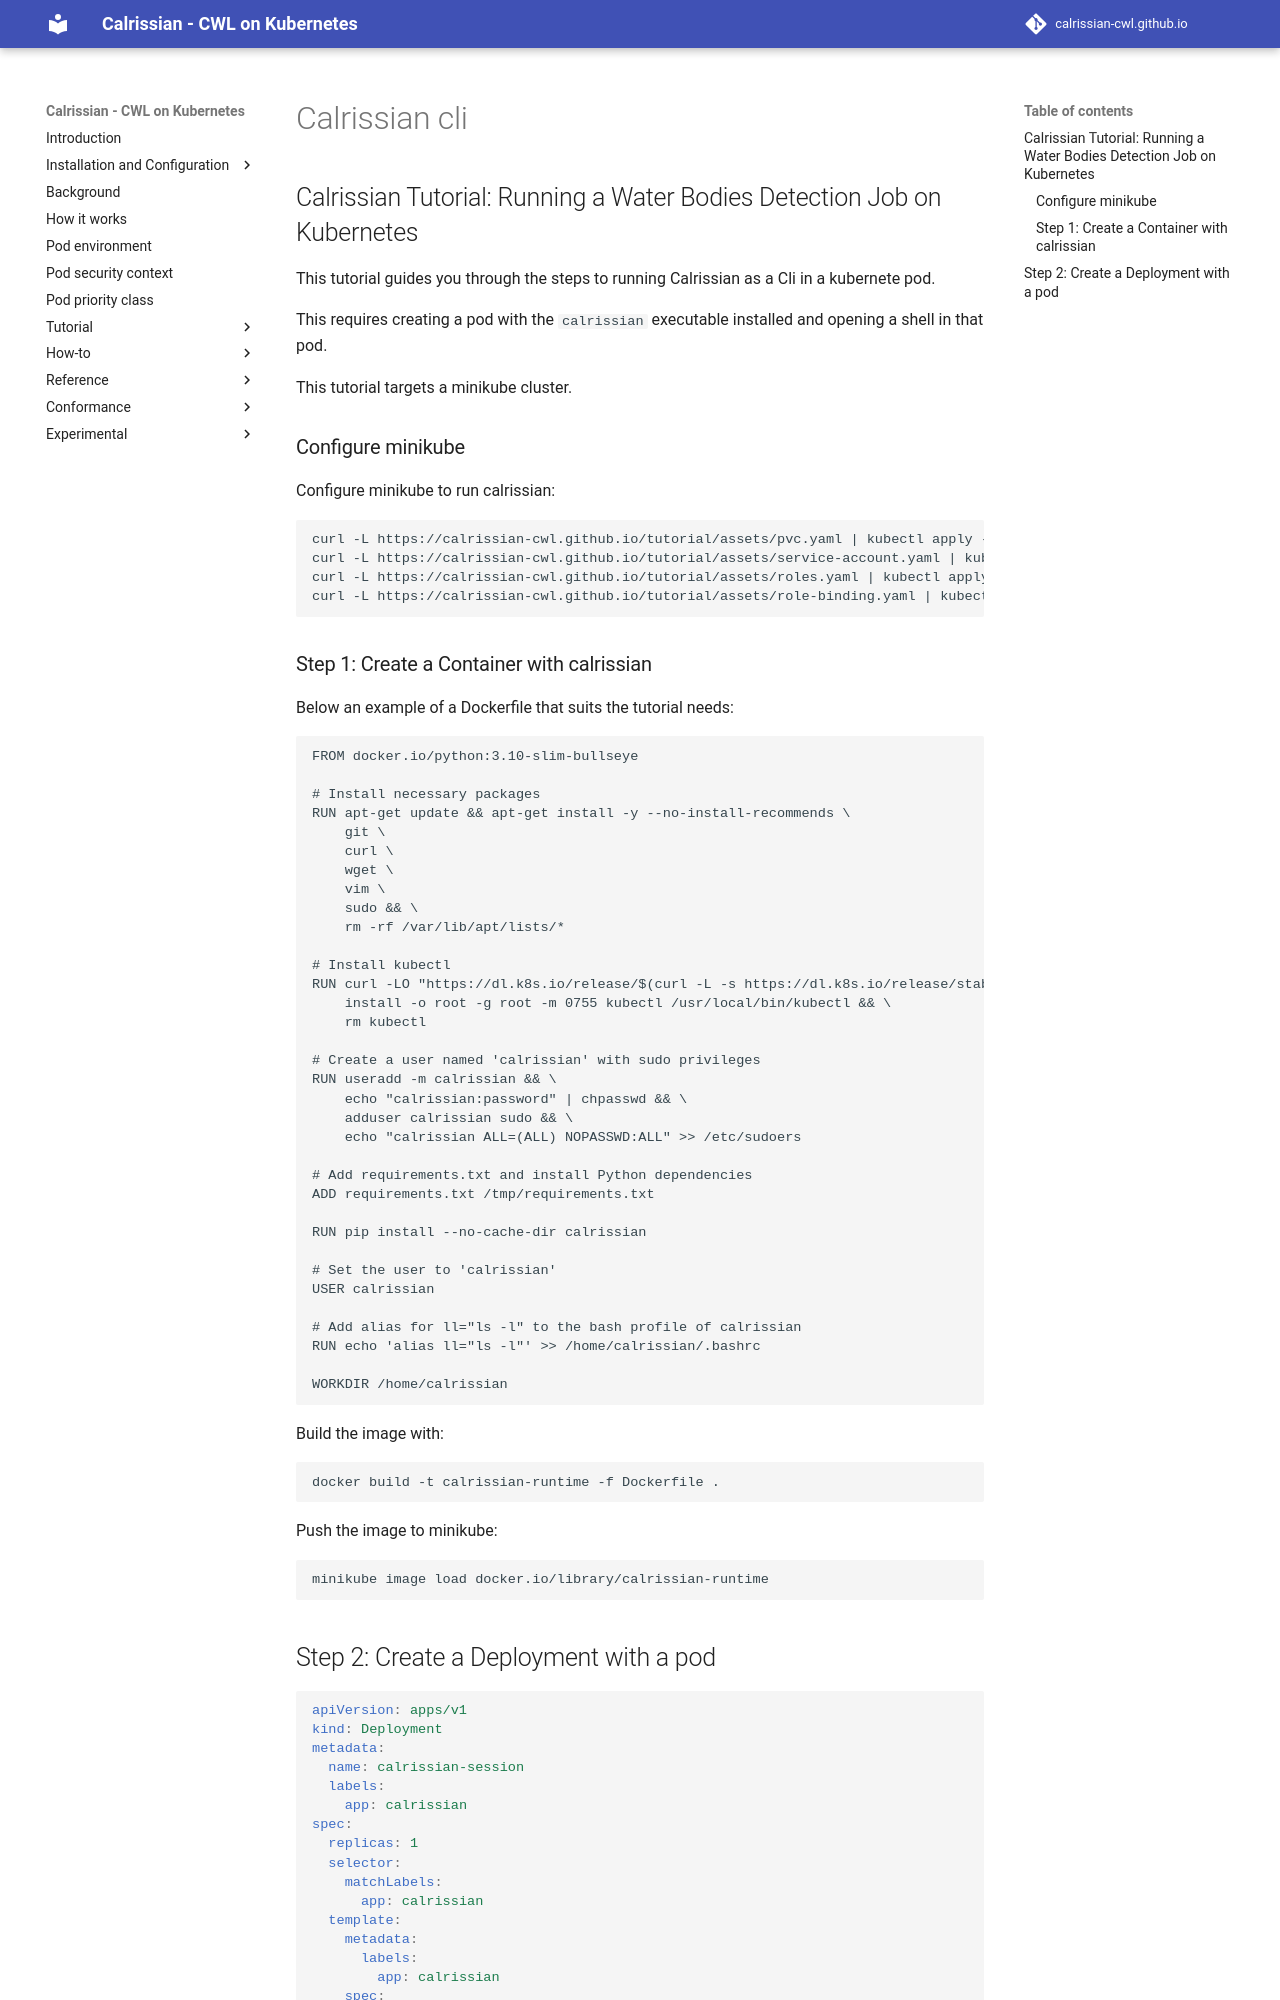

repository: calrissian-cwl/calrissian-cwl.github.io · page: tutorial/calrissian-cli/index.html · generator: mkdocs

## Calrissian Tutorial: Running a Water Bodies Detection Job on Kubernetes

This tutorial guides you through the steps to running Calrissian as a Cli in a kubernete pod.

This requires creating a pod with the `calrissian` executable installed and opening a shell in that pod.

This tutorial targets a minikube cluster.

### Configure minikube

Configure minikube to run calrissian:

```
curl -L https://calrissian-cwl.github.io/tutorial/assets/pvc.yaml | kubectl apply -n calrissian -f -
curl -L https://calrissian-cwl.github.io/tutorial/assets/service-account.yaml | kubectl apply -n calrissian -f -
curl -L https://calrissian-cwl.github.io/tutorial/assets/roles.yaml | kubectl apply -n calrissian -f -
curl -L https://calrissian-cwl.github.io/tutorial/assets/role-binding.yaml | kubectl apply -n calrissian -f -
```

### Step 1: Create a Container with calrissian

Below an example of a Dockerfile that suits the tutorial needs:

```
FROM docker.io/python:3.10-slim-bullseye

# Install necessary packages
RUN apt-get update && apt-get install -y --no-install-recommends \
    git \
    curl \
    wget \
    vim \
    sudo && \
    rm -rf /var/lib/apt/lists/*

# Install kubectl
RUN curl -LO "https://dl.k8s.io/release/$(curl -L -s https://dl.k8s.io/release/stable.txt)/bin/linux/amd64/kubectl" && \
    install -o root -g root -m 0755 kubectl /usr/local/bin/kubectl && \
    rm kubectl

# Create a user named 'calrissian' with sudo privileges
RUN useradd -m calrissian && \
    echo "calrissian:password" | chpasswd && \
    adduser calrissian sudo && \
    echo "calrissian ALL=(ALL) NOPASSWD:ALL" >> /etc/sudoers

# Add requirements.txt and install Python dependencies
ADD requirements.txt /tmp/requirements.txt

RUN pip install --no-cache-dir calrissian

# Set the user to 'calrissian'
USER calrissian

# Add alias for ll="ls -l" to the bash profile of calrissian
RUN echo 'alias ll="ls -l"' >> /home/calrissian/.bashrc

WORKDIR /home/calrissian
```

Build the image with:

```
docker build -t calrissian-runtime -f Dockerfile .
```

Push the image to minikube:

```
minikube image load docker.io/library/calrissian-runtime
```
